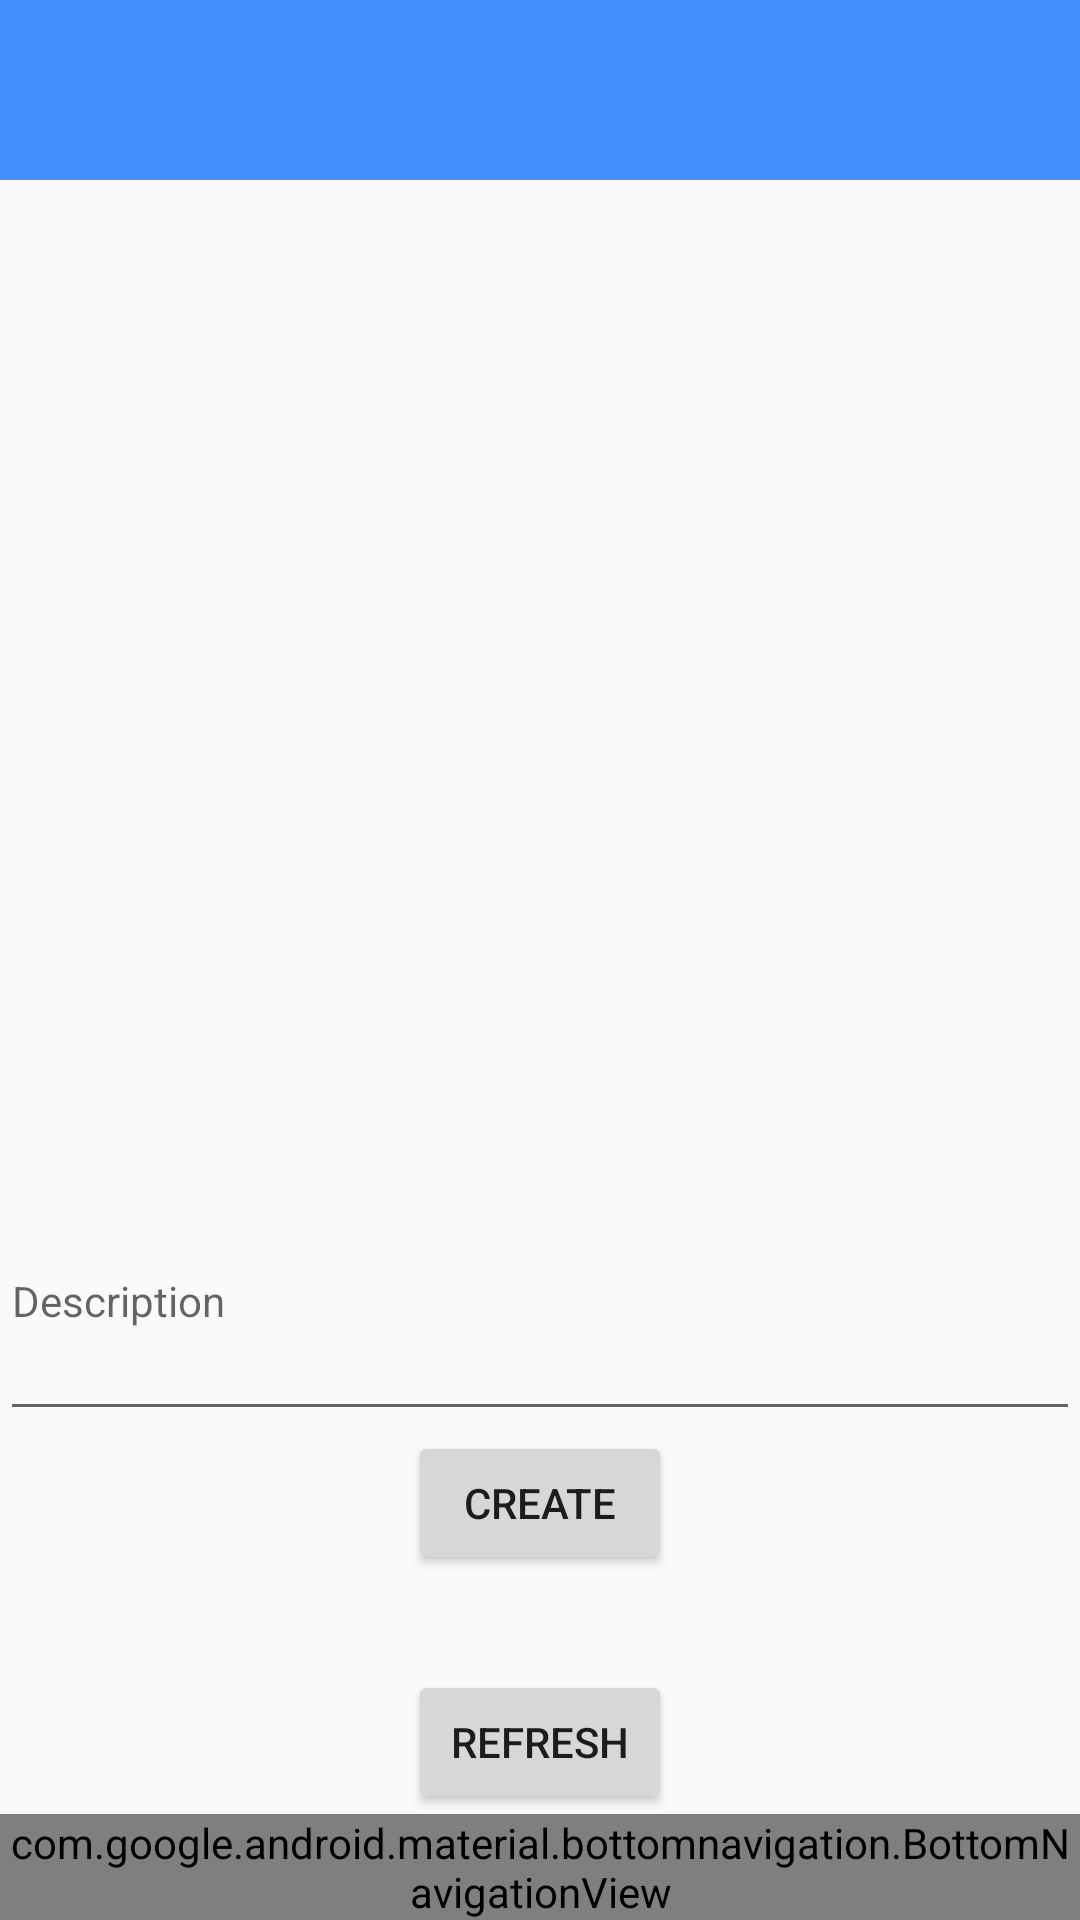

Reconstruct the res/layout file that produces this screen, plus the resources it refers to.
<!-- AndroidManifest.xml: activity theme AppTheme.NoActionBar -->
<!-- res/layout/activity_home.xml -->
<?xml version="1.0" encoding="utf-8"?>
<RelativeLayout xmlns:android="http://schemas.android.com/apk/res/android"
    xmlns:app="http://schemas.android.com/apk/res-auto"
    xmlns:tools="http://schemas.android.com/tools"
    android:layout_width="match_parent"
    android:layout_height="match_parent"
    tools:context=".HomeActivity">

    <Button
        android:id="@+id/createBtn"
        android:layout_width="wrap_content"
        android:layout_height="wrap_content"
        android:layout_alignParentBottom="true"
        android:layout_centerHorizontal="true"
        android:layout_marginBottom="115dp"
        android:text="Create" />

    <Button
        android:id="@+id/refreshBtn"
        android:layout_width="wrap_content"
        android:layout_height="wrap_content"
        android:layout_above="@+id/bottom_navigation"
        android:layout_centerHorizontal="true"
        android:text="Refresh" />

    <EditText
        android:id="@+id/etDescription"
        android:layout_width="match_parent"
        android:layout_height="90dp"
        android:layout_above="@+id/createBtn"
        android:layout_alignParentStart="true"
        android:hint="Description"
        android:textAppearance="@style/TextAppearance.AppCompat.Body1">

    </EditText>

    <android.support.v7.widget.Toolbar
        android:id="@+id/toolbar"
        android:layout_width="match_parent"
        android:layout_height="60dp"
        android:layout_alignParentStart="true"
        android:layout_alignParentTop="true"
        android:background="?attr/colorPrimary"
        android:fitsSystemWindows="true"
        android:minHeight="?attr/actionBarSize"
        app:titleTextColor="@android:color/white"
        app:contentInsetLeft="0dp"
        app:contentInsetStart="0dp">
        </android.support.v7.widget.Toolbar>

    <android.support.design.widget.BottomNavigationView
        android:id="@+id/bottom_navigation"
        android:layout_width="match_parent"
        android:layout_height="wrap_content"
        app:layout_constraintBottom_toBottomOf="parent"
        android:layout_alignParentBottom="true"
        app:menu="@menu/menu_bottom_navigation" />

    <ImageView
        android:id="@+id/ivPreview"
        android:layout_width="245dp"
        android:layout_height="245dp"
        android:layout_below="@+id/toolbar"
        android:layout_centerHorizontal="true"
        app:srcCompat="@android:color/black"
        tools:layout_editor_absoluteX="340dp"
        tools:layout_editor_absoluteY="0dp" />

</RelativeLayout>
<!-- resources referenced by this layout -->
<resources>
  <style name="AppTheme.NoActionBar">
          <item name="windowActionBar">false</item>
          <item name="windowNoTitle">true</item>
      </style>
</resources>
